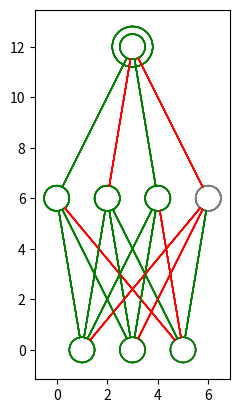
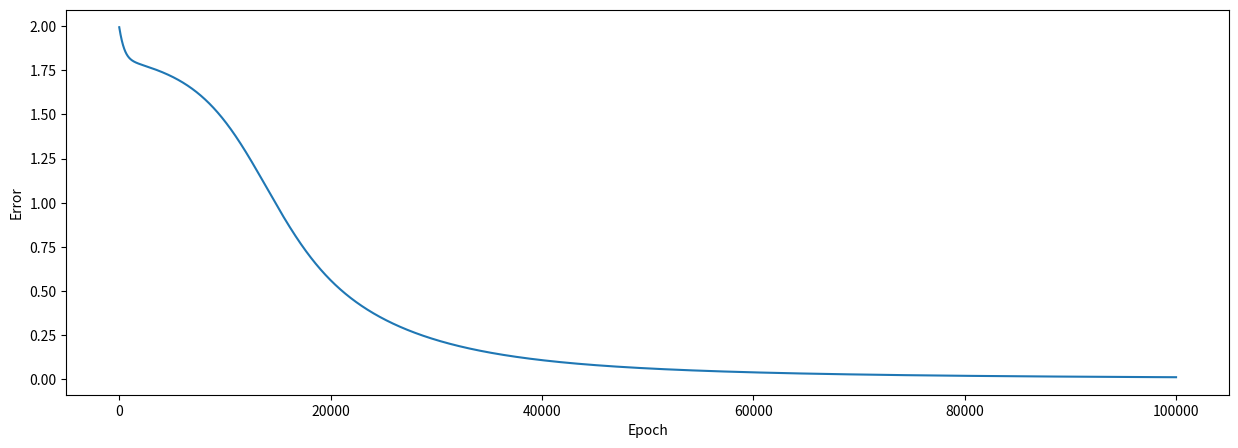

Here is the Python script that generated these plots, in order:
#!/usr/bin/env python3
# -*- coding: utf-8 -*-
"""
based on: https://towardsdatascience.com/inroduction-to-neural-networks-in-python-7e0b422e6c24
    and https://stackoverflow.com/questions/29888233/how-to-visualize-a-neural-network/29889993
Created on Sun Jul 19 15:45:02 2020

[redacted]
"""

import numpy as np # helps with the math
import matplotlib.pyplot as plt # to plot error during training
from matplotlib import pyplot
from math import cos, sin, atan


lr = 0.001
hidden_size = 4

# input data
inputs = np.array([[0, 0, 0],
                   [0, 0, 1],
                   [0, 1, 0],
                   [0, 1, 1],
                   [1, 0, 0],
                   [1, 0, 1],
                   [1, 1, 0],
                   [1, 1, 1]])
# output data
outputs = np.array([[0], [0], [1], [0], [1], [1], [1], [1]])

np.seterr(under='ignore', over='ignore')

def sigmoid(x):
    xx = x
    return 1 / (1 + np.exp(-xx))

def sigmoid_derivative(x):
    xx = x
    return (np.exp(-xx) / (np.exp(-xx) + 1) ** 2) #x * (1 - x) # this was an optimized derivative using the self.hidden

vertical_distance_between_layers = 6
horizontal_distance_between_neurons = 2
neuron_radius = 0.5
number_of_neurons_in_widest_layer = 4
class Neuron():
    def __init__(self, x, y):
        self.x = x
        self.y = y

    def draw(self, v):
        if v > 0:
            circle = pyplot.Circle((self.x, self.y), radius=neuron_radius, fill=False, color='green')
        else:
            circle = pyplot.Circle((self.x, self.y), radius=neuron_radius, fill=False, color='gray')
        pyplot.gca().add_patch(circle)

class Layer():
    def __init__(self, network, number_of_neurons, weights, values):
        self.previous_layer = self.__get_previous_layer(network)
        self.y = self.__calculate_layer_y_position()
        self.neurons = self.__intialise_neurons(number_of_neurons)
        self.weights = weights
        self.values = values

    def __intialise_neurons(self, number_of_neurons):
        neurons = []
        x = self.__calculate_left_margin_so_layer_is_centered(number_of_neurons)
        for iteration in range(number_of_neurons):
            neuron = Neuron(x, self.y)
            neurons.append(neuron)
            x += horizontal_distance_between_neurons
        return neurons

    def __calculate_left_margin_so_layer_is_centered(self, number_of_neurons):
        return horizontal_distance_between_neurons * (number_of_neurons_in_widest_layer - number_of_neurons) / 2

    def __calculate_layer_y_position(self):
        if self.previous_layer:
            return self.previous_layer.y + vertical_distance_between_layers
        else:
            return 0

    def __get_previous_layer(self, network):
        if len(network.layers) > 0:
            return network.layers[-1]
        else:
            return None

    def __line_between_two_neurons(self, neuron1, neuron2, linewidth):
        angle = atan((neuron2.x - neuron1.x) / float(neuron2.y - neuron1.y))
        x_adjustment = neuron_radius * sin(angle)
        y_adjustment = neuron_radius * cos(angle)
        line_x_data = (neuron1.x - x_adjustment, neuron2.x + x_adjustment)
        line_y_data = (neuron1.y - y_adjustment, neuron2.y + y_adjustment)
        if linewidth > 0:
            c = 'green'
        else:
            c = 'red'
        line = pyplot.Line2D(line_x_data, line_y_data, linewidth=np.sign(abs(linewidth)), color = c)
        pyplot.gca().add_line(line)

    def draw(self):
        for this_layer_neuron_index in range(len(self.neurons)):
            neuron = self.neurons[this_layer_neuron_index]
            neuron.draw(round(self.values[this_layer_neuron_index]))
            if self.previous_layer:
                for previous_layer_neuron_index in range(len(self.previous_layer.neurons)):
                    previous_layer_neuron = self.previous_layer.neurons[previous_layer_neuron_index]
                    weight = self.previous_layer.weights[previous_layer_neuron_index, this_layer_neuron_index]
                    self.__line_between_two_neurons(neuron, previous_layer_neuron, weight)
                    
    def backward(self, post_layer, post_error):
        pre_error = np.dot(post_error * sigmoid_derivative(post_layer), self.weights.T)
        d_weights = np.dot(self.values.T, (2 * post_error * sigmoid_derivative(post_layer)))
        
        self.change_weights(d_weights)
        return pre_error # first idea to the layer backpropergation
    
    def forward(self, pre_layer):
        self.values = pre_layer
        if self.weights is None:
            return pre_layer
        post_layer = sigmoid(np.dot(pre_layer, self.weights))
        return post_layer
        
    def change_weights(self, d_weights):
        self.weights += d_weights * lr
    
class DrawNet():
    def __init__(self):
        self.layers = []
        self.epoch_list = []
        self.error_history = []
        
    def add_layer(self, number_of_neurons, weights=None, values=None):
        layer = Layer(self, number_of_neurons, weights, values)
        self.layers.append(layer)
    
    def forward(self):
        outp = self.layers[0].values
        for layer in self.layers:
            outp = layer.forward(outp)
        #self.layers[-1].values = outp
        return outp
    
    def backward(self):
        self.error = pre_error = self.y - self.layers[-1].values
        for i in reversed(range(len(self.layers)-1)):
            pre_error = self.layers[i].backward(self.layers[i+1].values, pre_error)
        return pre_error
    
    def train(self, epochs=100000):
        for epoch in range(epochs):
            # flow forward and produce an output
            self.forward()
            # go back though the network to make corrections based on the output
            self.backward()    
            # keep track of the error history over each epoch
            self.error_history.append(np.sum(np.square(self.error)))
            self.epoch_list.append(epoch)

    
    def set_input(self, new_input, new_output):
        self.layers[0].values = new_input
        self.y = new_output
        
    def draw(self, result):
        for layer in self.layers:
            layer.draw()
        if result is not None:
            if result[0] > 0:
                circle = pyplot.Circle((self.layers[-1].neurons[0].x, self.layers[-1].neurons[0].y), radius=neuron_radius+0.3, fill=False, color='green')
            else:
                circle = pyplot.Circle((self.layers[-1].neurons[0].x, self.layers[-1].neurons[0].y), radius=neuron_radius+0.3, fill=False, color='gray')
            pyplot.gca().add_patch(circle)
        pyplot.axis('scaled')
        pyplot.show()
        
    def predict(self, new_input, oo = None, drawit=False):
        self.set_input(new_input, oo)
        prediction = self.forward()
        if drawit:
            self.draw(oo)
        return prediction
        
NN2 = DrawNet()
NN2.add_layer(3, np.random.rand(inputs.shape[1], hidden_size), None)
NN2.add_layer(hidden_size, np.random.rand(hidden_size, 1), None)
NN2.add_layer(1, None, None)
NN2.set_input(inputs, outputs)

# train neural network
NN2.train()

for i in range(len(inputs)):
    print(NN2.predict(inputs[i], outputs[i], drawit=True), 'correct', outputs[i])

# plot the error over the entire training duration
plt.figure(figsize=(15,5))
plt.plot(NN2.epoch_list, NN2.error_history)
plt.xlabel('Epoch')
plt.ylabel('Error')
plt.show()

print('Error',NN2.error_history[-1])

